Dataset: aurora_train (GitHub, 123675/data). Classes: drapery aurora, hotspot aurora, multiple arcs aurora, radial aurora, single arc aurora.

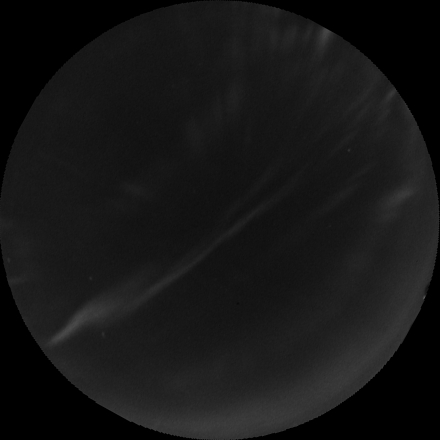
Label: drapery aurora

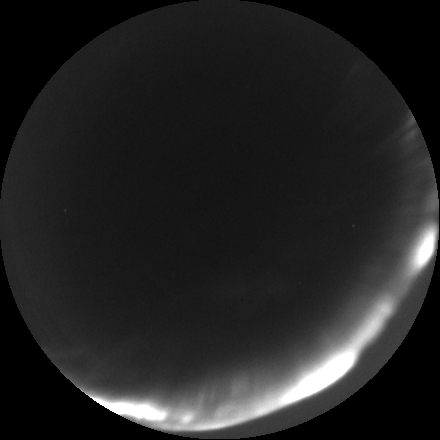
Label: single arc aurora

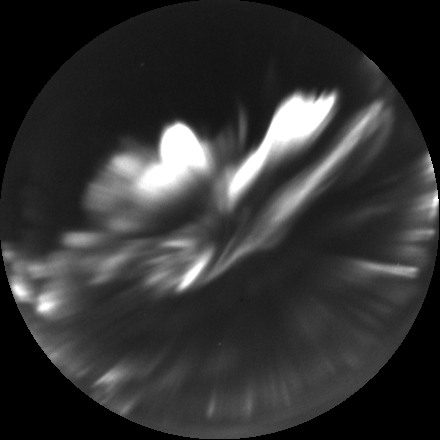
Label: radial aurora

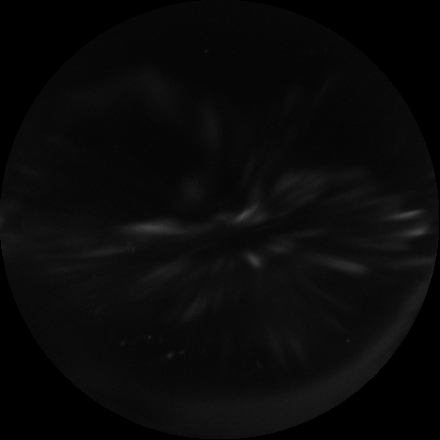
Label: radial aurora

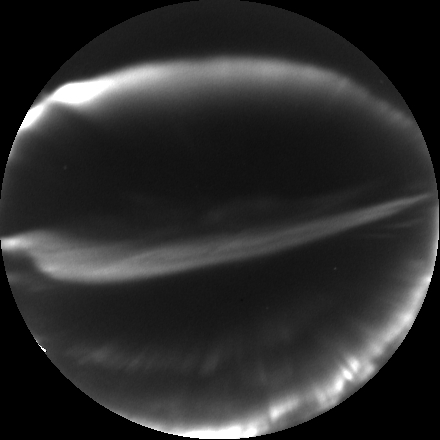
Label: multiple arcs aurora

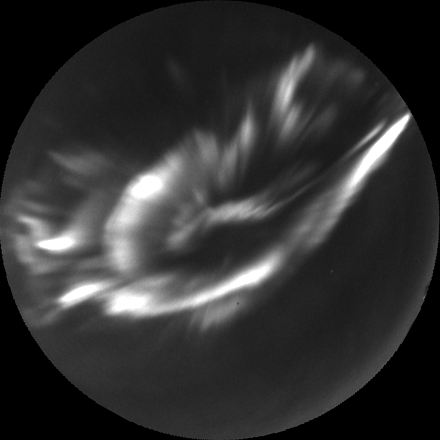
Label: hotspot aurora
